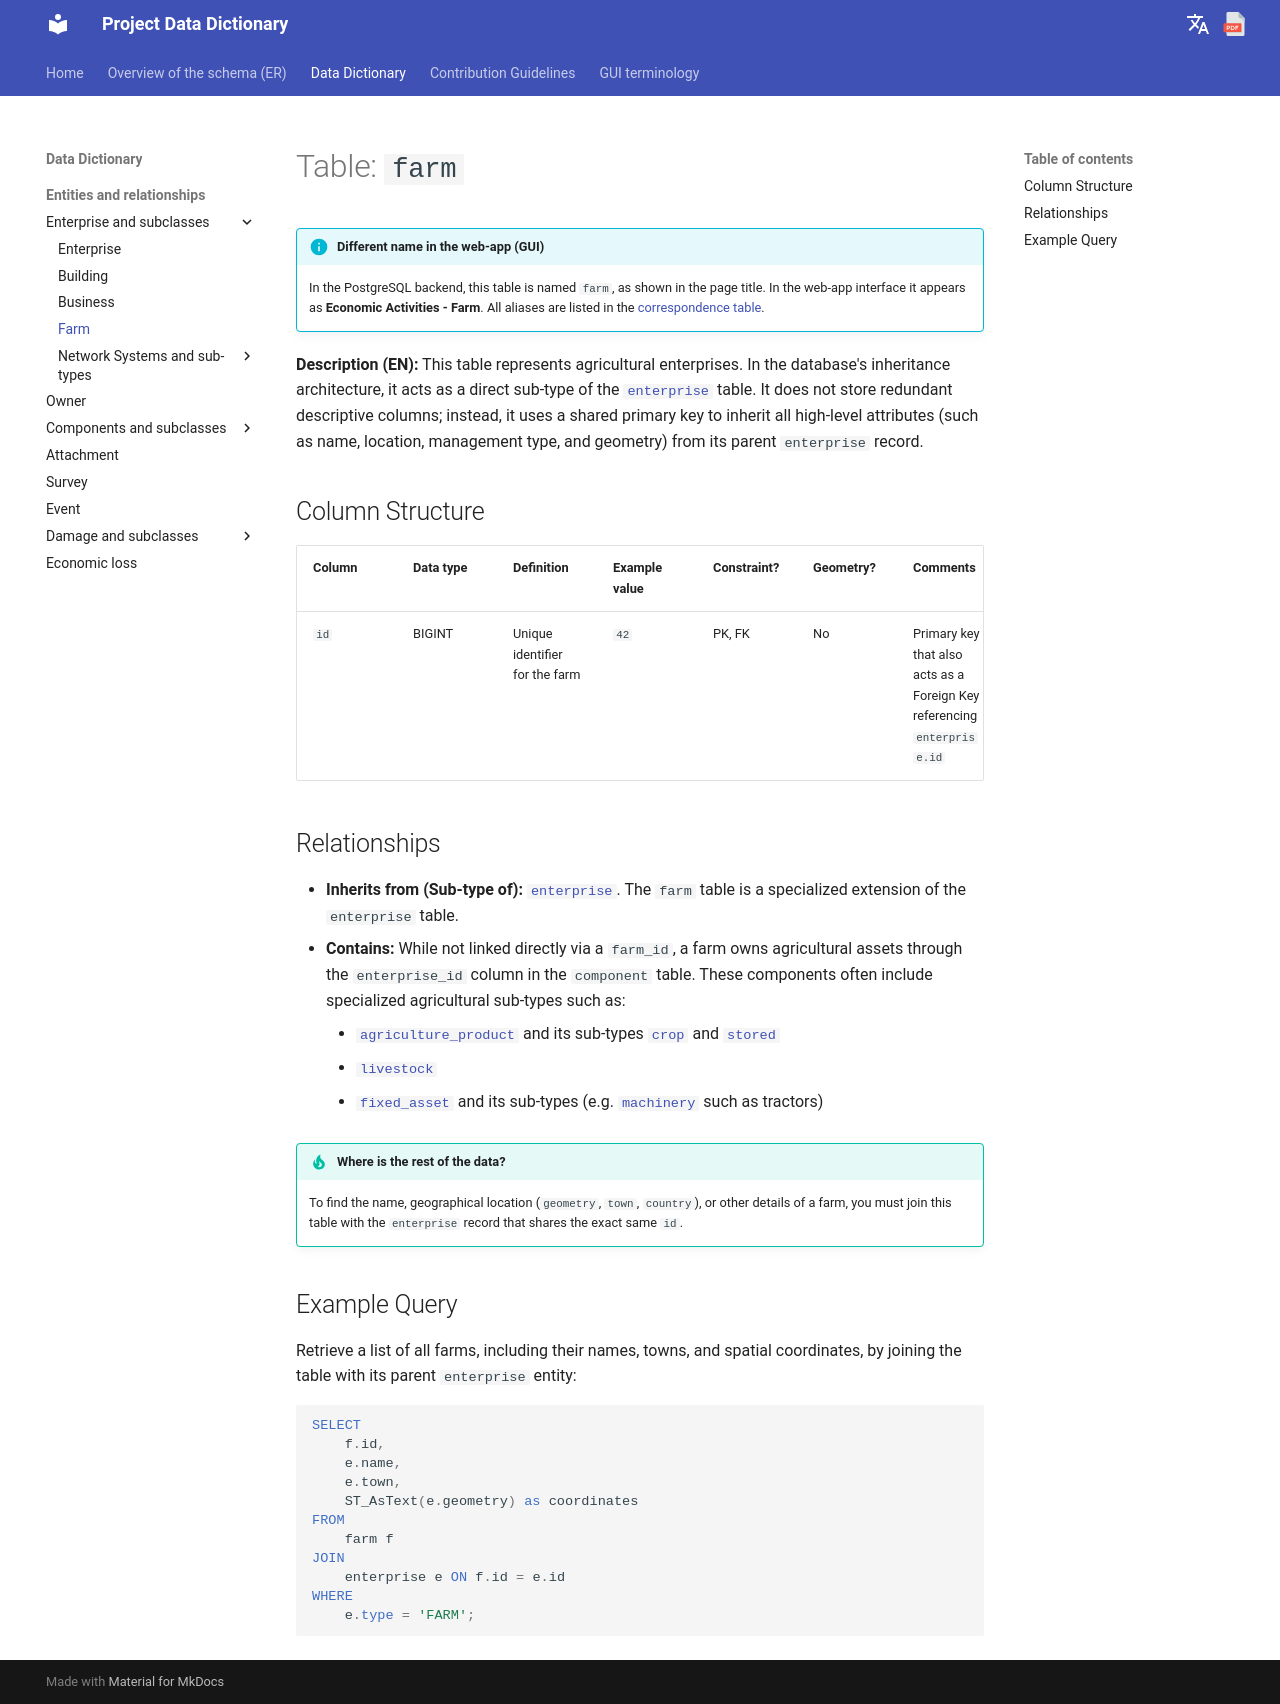

repository: Tars4815/dictionary-demo · page: tables/farm/index.html · generator: mkdocs

# Table: `farm`

!!! info "Different name in the web-app (GUI)"
    In the PostgreSQL backend, this table is named `farm`, as shown in the page title. In the web-app interface it appears as **Economic Activities - Farm**. All aliases are listed in the [correspondence table](../backend-to-gui.md).

**Description (EN):** This table represents agricultural enterprises. In the database's inheritance architecture, it acts as a direct sub-type of the [`enterprise`](enterprise.md) table. It does not store redundant descriptive columns; instead, it uses a shared primary key to inherit all high-level attributes (such as name, location, management type, and geometry) from its parent `enterprise` record.

## Column Structure

| Column | Data type | Definition | Example value | Constraint? | Geometry? | Comments |
| :--- | :--- | :--- | :--- | :--- | :--- | :--- |
| `id` | BIGINT | Unique identifier for the farm | `42` | PK, FK | No | Primary key that also acts as a Foreign Key referencing `enterprise.id` |

## Relationships

* **Inherits from (Sub-type of):** [`enterprise`](enterprise.md). The `farm` table is a specialized extension of the `enterprise` table.
* **Contains:** While not linked directly via a `farm_id`, a farm owns agricultural assets through the `enterprise_id` column in the `component` table. These components often include specialized agricultural sub-types such as:
    * [`agriculture_product`](agriculture_product.md) and its sub-types [`crop`](crop.md) and [`stored`](stored.md)
    * [`livestock`](livestock.md)
    * [`fixed_asset`](fixed_asset.md) and its sub-types (e.g. [`machinery`](machinery.md) such as tractors)

!!! tip "Where is the rest of the data?"
    To find the name, geographical location (`geometry`, `town`, `country`), or other details of a farm, you must join this table with the `enterprise` record that shares the exact same `id`.

## Example Query

Retrieve a list of all farms, including their names, towns, and spatial coordinates, by joining the table with its parent `enterprise` entity:

```sql
SELECT 
    f.id, 
    e.name, 
    e.town, 
    ST_AsText(e.geometry) as coordinates 
FROM 
    farm f
JOIN 
    enterprise e ON f.id = e.id
WHERE 
    e.type = 'FARM';
```
